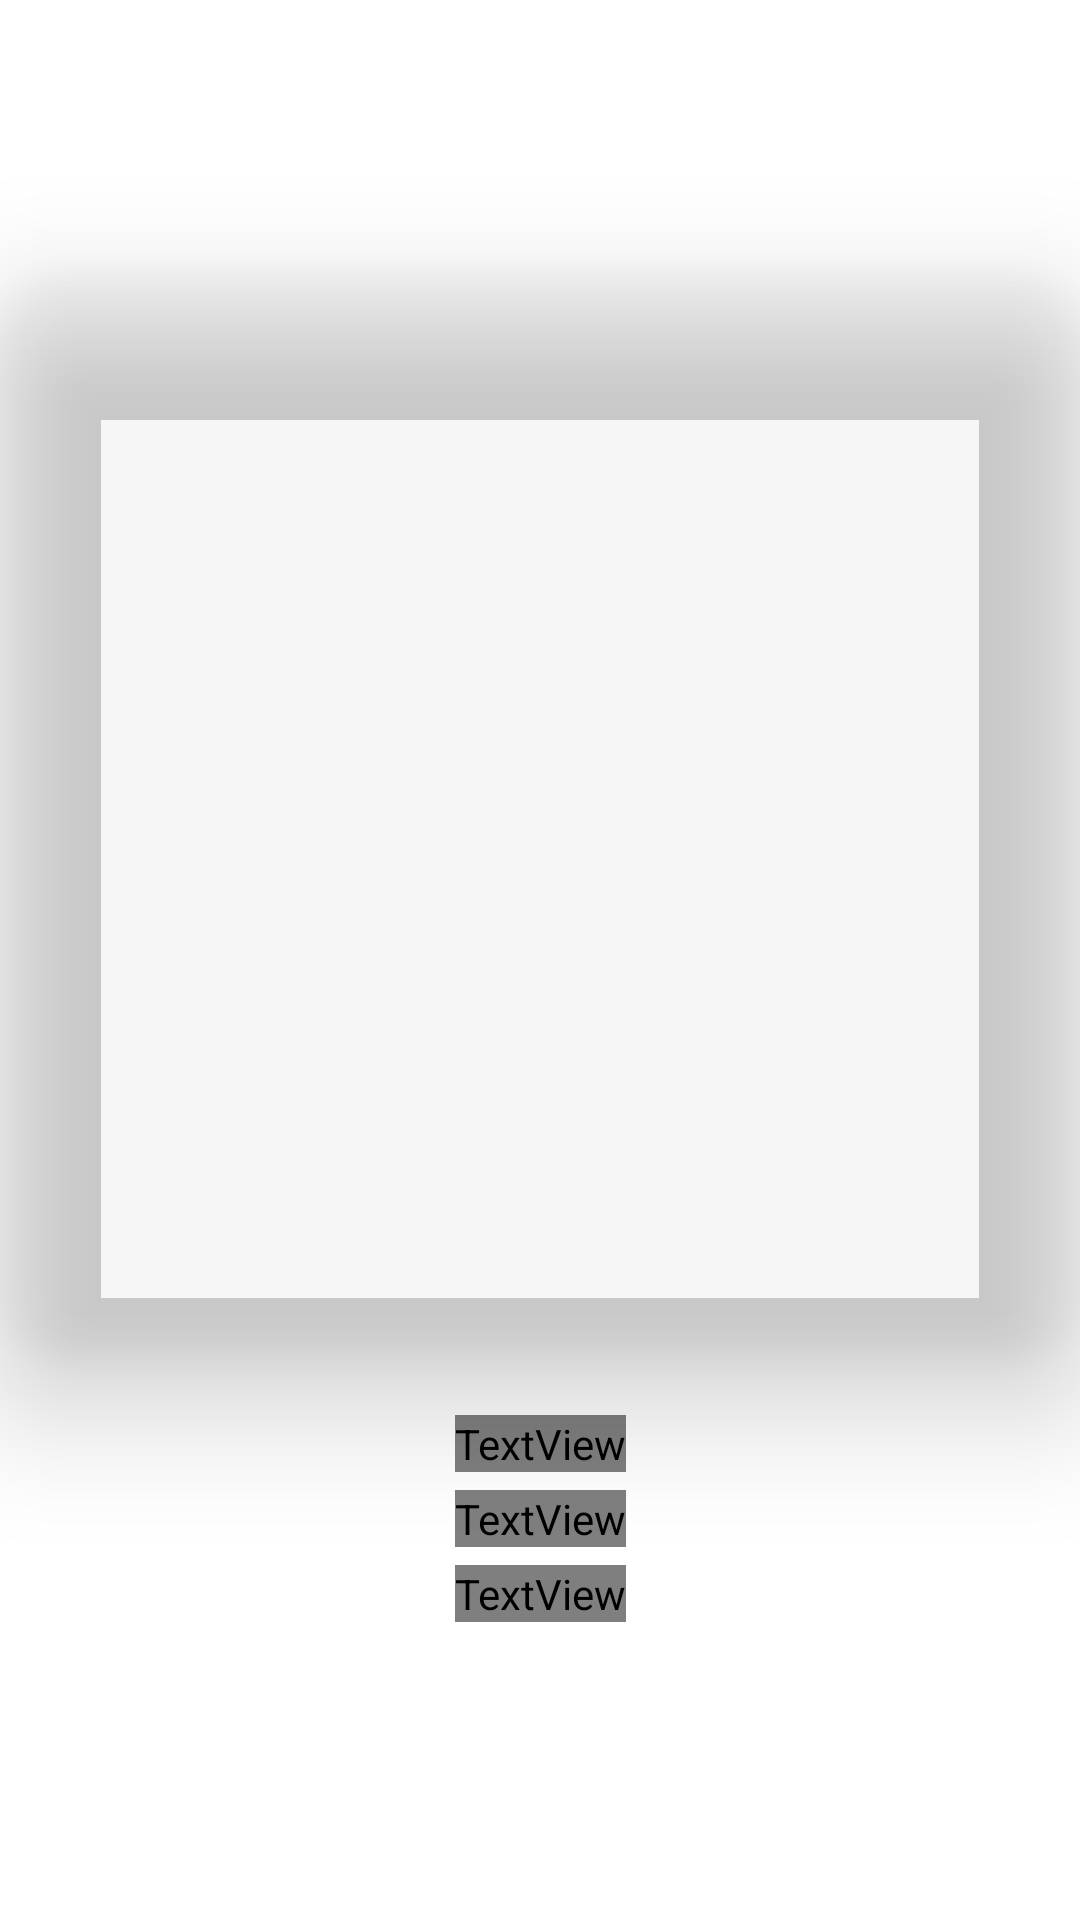

Here is an Android app screen rendered from its layout file. Give the layout XML and the strings, colors and styles it references.
<!-- AndroidManifest.xml: fallback theme Theme.MaterialComponents.DayNight.NoActionBar -->
<!-- res/layout/cover_media_switcher_item.xml -->
<?xml version="1.0" encoding="utf-8"?>
<layout xmlns:android="http://schemas.android.com/apk/res/android"
        xmlns:app="http://schemas.android.com/apk/res-auto"
        xmlns:tools="http://schemas.android.com/tools">
    

    <androidx.constraintlayout.widget.ConstraintLayout
            android:layout_width="match_parent"
            android:layout_height="match_parent"
            android:background="#00000000"
            android:orientation="horizontal">

        <androidx.cardview.widget.CardView
                android:id="@+id/cover_card"
                android:layout_width="0dp"
                android:layout_height="0dp"
                android:layout_marginTop="16dp"
                app:cardBackgroundColor="@android:color/transparent"
                app:cardCornerRadius="24dp"
                app:cardElevation="24dp"
                app:layout_constrainedHeight="true"
                app:layout_constrainedWidth="true"
                app:layout_constraintBottom_toTopOf="@+id/song_title"
                app:layout_constraintDimensionRatio="1"
                app:layout_constraintLeft_toLeftOf="parent"
                app:layout_constraintRight_toRightOf="parent"
                app:layout_constraintTop_toTopOf="parent"
                app:layout_constraintVertical_chainStyle="packed">

            <androidx.appcompat.widget.AppCompatImageView
                    android:id="@+id/cover"
                    android:layout_width="match_parent"
                    android:layout_height="match_parent"
                    android:background="#00000000"
                    android:scaleType="centerCrop"
                    app:elevation="8dp"
                    tools:srcCompat="@tools:sample/avatars" />
        </androidx.cardview.widget.CardView>


        <ImageView
                android:id="@+id/previous_chapter"
                android:layout_width="wrap_content"
                android:layout_height="wrap_content"
                android:layout_marginStart="16dp"
                android:padding="8dp"
                android:background="?attr/actionBarItemBackground"
                app:layout_constraintBottom_toBottomOf="@+id/song_title"
                app:layout_constraintHorizontal_chainStyle="packed"
                app:layout_constraintStart_toStartOf="parent"
                app:layout_constraintTop_toTopOf="@+id/song_title"
                app:srcCompat="@drawable/ic_previous_chapter" />

        <ImageView
                android:id="@+id/next_chapter"
                android:layout_width="wrap_content"
                android:layout_height="wrap_content"
                android:layout_marginEnd="16dp"
                android:padding="8dp"
                android:background="?attr/actionBarItemBackground"
                app:layout_constraintBottom_toBottomOf="@+id/song_title"
                app:layout_constraintEnd_toEndOf="parent"
                app:layout_constraintTop_toTopOf="@+id/song_title"
                app:srcCompat="@drawable/ic_next_chapter" />

        <TextView
                android:id="@+id/song_title"
                android:layout_width="wrap_content"
                android:layout_height="wrap_content"
                android:layout_marginStart="16dp"
                android:layout_marginTop="20dp"
                android:layout_marginEnd="16dp"
                android:fontFamily="sans-serif-medium"
                android:importantForAccessibility="no"
                android:maxLines="1"
                android:singleLine="true"
                android:textColor="?attr/font_default"
                android:textSize="22sp"
                app:layout_constrainedWidth="true"
                app:layout_constraintBottom_toTopOf="@+id/song_subtitle"
                app:layout_constraintEnd_toStartOf="@+id/next_chapter"
                app:layout_constraintHorizontal_bias="0.5"
                app:layout_constraintStart_toEndOf="@+id/previous_chapter"
                app:layout_constraintTop_toBottomOf="@+id/cover_card"
                tools:text="5th Symphony" />

        <TextView
                android:id="@+id/song_subtitle"
                android:layout_width="wrap_content"
                android:layout_height="wrap_content"
                android:layout_marginStart="24dp"
                android:layout_marginTop="6dp"
                android:layout_marginEnd="24dp"
                android:fontFamily="sans-serif"
                android:importantForAccessibility="no"
                android:maxLines="1"
                android:singleLine="true"
                android:textColor="?attr/font_audio_light"
                android:textSize="15sp"
                app:layout_constrainedWidth="true"
                app:layout_constraintBottom_toTopOf="@+id/song_track_info"
                app:layout_constraintEnd_toEndOf="parent"
                app:layout_constraintStart_toStartOf="parent"
                app:layout_constraintTop_toBottomOf="@+id/song_title"
                app:layout_goneMarginBottom="24dp"
                tools:text="Beethoven" />

        <TextView
                android:id="@+id/song_track_info"
                android:layout_width="wrap_content"
                android:layout_height="wrap_content"
                android:layout_marginStart="24dp"
                android:layout_marginTop="6dp"
                android:layout_marginEnd="24dp"
                android:layout_marginBottom="24dp"
                android:fontFamily="sans-serif"
                android:importantForAccessibility="no"
                android:maxLines="1"
                android:singleLine="true"
                android:textColor="?attr/font_audio_light"
                android:textSize="12sp"
                app:layout_constrainedWidth="true"
                app:layout_constraintBottom_toBottomOf="parent"
                app:layout_constraintEnd_toEndOf="parent"
                app:layout_constraintStart_toStartOf="parent"
                app:layout_constraintTop_toBottomOf="@+id/song_subtitle"
                tools:text="Bitrate: 22.4 KB/s - Codec: Vorbis audio - Sample rate 8000 Hz" />

    </androidx.constraintlayout.widget.ConstraintLayout>
</layout>
<!-- resources referenced by this layout -->
<resources>

</resources>
